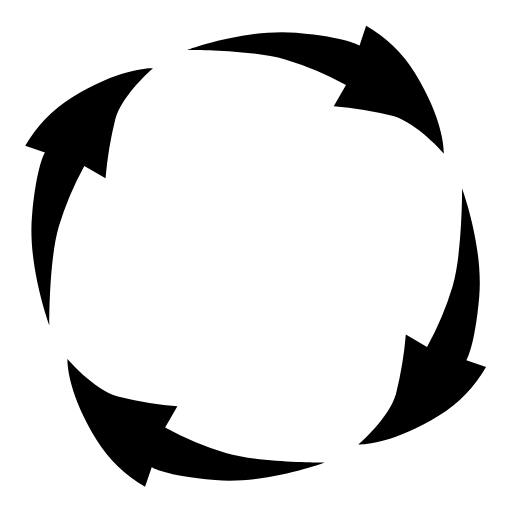
t = 0.00 s
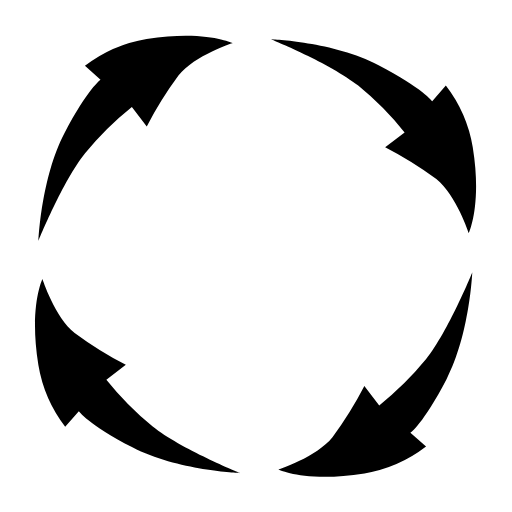
t = 0.09 s
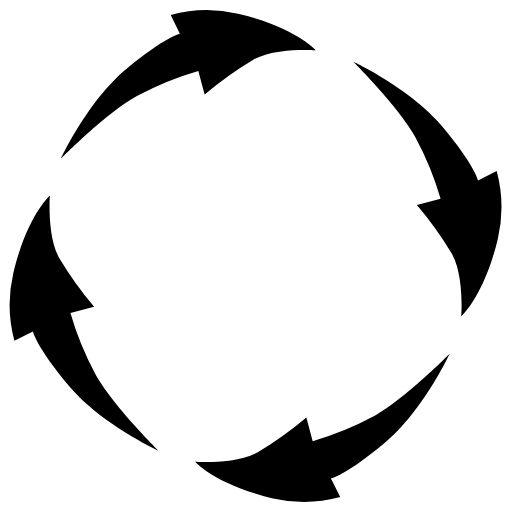
t = 0.18 s
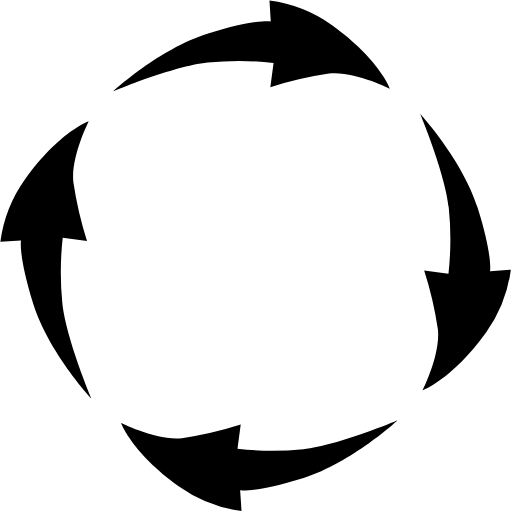
t = 0.27 s

The animated SVG that drew these frames (rendered in a browser with its animation timeline set to each time). Animation: 1 SMIL element (animateTransform=1); one cycle of 0.36 s, repeats indefinitely.

<?xml version="1.0" encoding="UTF-8" standalone="no"?><svg xmlns:svg="http://www.w3.org/2000/svg" xmlns="http://www.w3.org/2000/svg" xmlns:xlink="http://www.w3.org/1999/xlink" version="1.0" width="64px" height="64px" viewBox="0 0 128 128" xml:space="preserve"><g><path d="M46.75 12.52s14.72-5.44 27.3-4.33 15.84 3.2 15.84 3.2l1.64-4.95a34.72 34.72 0 0 1 12.12 11.68c7.72 12.5 7.3 20.27 7.3 20.27s-6.5-7.6-12.65-9.4a93.7 93.7 0 0 0-14.87-2.45l3.07-5.3a77.73 77.73 0 0 0-15.2-6.38c-8.5-2.5-24.6-2.38-24.6-2.38zm68.73 34.45s5.43 14.7 4.32 27.27-3.22 15.83-3.22 15.83l4.93 1.67a34.73 34.73 0 0 1-11.65 12.1c-12.5 7.74-20.27 7.3-20.27 7.3s7.63-6.5 9.4-12.62a93.64 93.64 0 0 0 2.47-14.87l5.3 3.07a77.62 77.62 0 0 0 6.4-15.18c2.48-8.52 2.36-24.57 2.36-24.57zM81.03 115.7s-14.7 5.43-27.27 4.32-15.83-3.23-15.83-3.23l-1.67 4.9a34.73 34.73 0 0 1-12.1-11.7c-7.74-12.5-7.3-20.27-7.3-20.27s6.5 7.62 12.62 9.4a93.56 93.56 0 0 0 14.87 2.47l-3.07 5.3a77.7 77.7 0 0 0 15.18 6.38c8.52 2.5 24.57 2.38 24.57 2.38zM12.3 81.24S6.88 66.54 8 53.97s3.23-15.82 3.23-15.82l-4.93-1.7a34.72 34.72 0 0 1 11.68-12.1c12.5-7.73 20.27-7.3 20.27-7.3s-7.62 6.5-9.4 12.63a93.56 93.56 0 0 0-2.47 14.86l-5.3-3.07a77.67 77.67 0 0 0-6.38 15.17c-2.5 8.52-2.37 24.58-2.37 24.58z" fill="#000000"/><animateTransform attributeName="transform" type="rotate" from="0 64 64" to="90 64 64" dur="360ms" repeatCount="indefinite"></animateTransform></g></svg>
